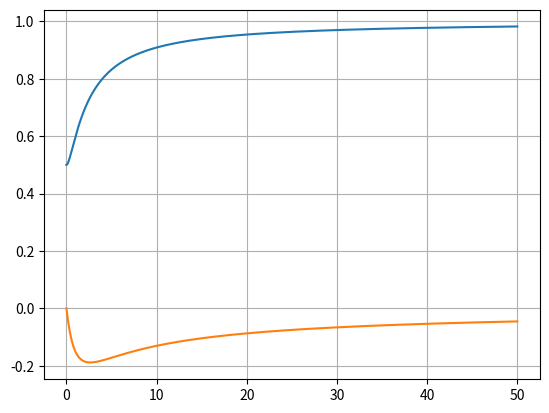

Generate this figure with matplotlib:
# -*- coding: utf-8 -*-
"""
Created on Fri Jan 28 15:27:06 2022

[redacted]
"""

import numpy as np
import scipy.special as spsp

from matplotlib import pyplot as plt

vred = np.linspace(0.00001,50,10000)

k = 0.5/vred

j0 = spsp.jv(0,k)
j1 = spsp.jv(1,k)
y0 = spsp.yn(0,k)
y1 = spsp.yn(1,k)

a = j1 + y0
b = y1-j0
c = a**2 + b**2

f = (j1*a + y1*b)/c

g = -(j1*j0 + y1*y0)/c

ad = np.zeros((18,len(vred)))

ad[6,:] = -2*np.pi*f*vred

ad[7,:] = np.pi/2*(1+f+4*g*vred)*vred
ad[8,:] = 2*np.pi*(f*vred-g/4)*vred
ad[9,:] = np.pi/2*(1+4*g*vred)


ad[12,:] = -np.pi/2*f*vred
ad[12,:] = -np.pi/8*(1-f-4*g*vred)*vred
ad[12,:] = np.pi/2*(f*vred-g/4)*vred
ad[12,:] = np.pi/2*g*vred


plt.figure()
plt.show()
plt.plot(vred,f)
plt.plot(vred,g)
plt.grid()